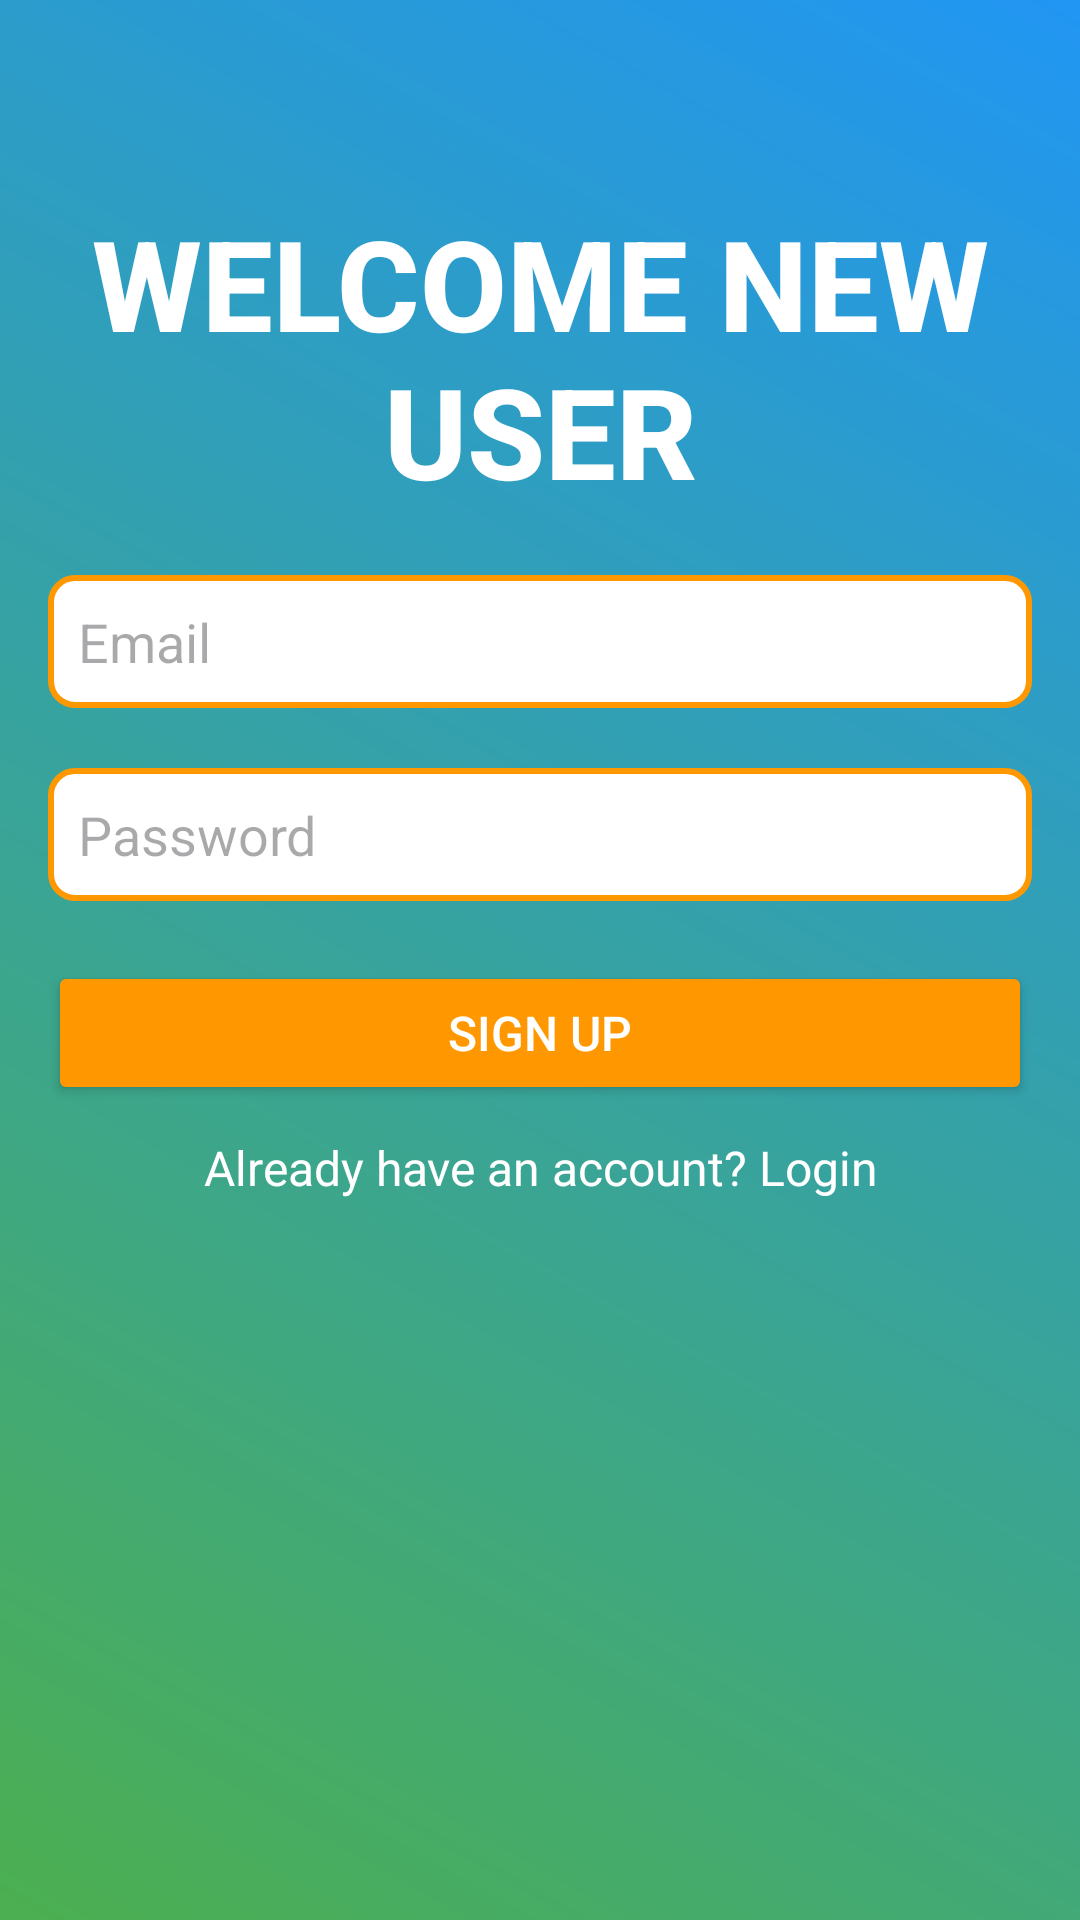

This screen was rendered from an Android layout file. Write that file and the resources it references.
<!-- AndroidManifest.xml: application theme Theme.StockView -->
<!-- res/layout/activity_signup.xml -->
<?xml version="1.0" encoding="utf-8"?>
<LinearLayout xmlns:android="http://schemas.android.com/apk/res/android"
    android:layout_width="match_parent"
    android:layout_height="match_parent"
    android:orientation="vertical"
    android:padding="16dp"
    android:background="@drawable/background_gradient">

    
    <TextView
        android:layout_width="match_parent"
        android:layout_height="wrap_content"
        android:gravity="center"
        android:text="WELCOME NEW USER"
        android:fontFamily="sans-serif-medium"
        android:layout_marginTop="50dp"
        android:textColor="#FFFFFF"
        android:textSize="42sp"
        android:textStyle="bold" />

    
    <EditText
        android:id="@+id/emailEditText"
        android:layout_width="match_parent"
        android:layout_height="wrap_content"
        android:layout_marginTop="20dp"
        android:hint="Email"
        android:textColor="#000000"
        android:background="@drawable/edittext_background"
        android:padding="10dp"
        android:inputType="textEmailAddress"/>

    
    <EditText
        android:id="@+id/passwordEditText"
        android:layout_width="match_parent"
        android:layout_height="wrap_content"
        android:layout_marginTop="20dp"
        android:hint="Password"
        android:textColor="#000000"
        android:background="@drawable/edittext_background"
        android:padding="10dp"
        android:inputType="textPassword"/>

    
    <Button
        android:id="@+id/signUpButton"
        android:layout_width="match_parent"
        android:layout_height="wrap_content"
        android:backgroundTint="#FF9800"
        android:layout_marginTop="20dp"
        android:text="Sign Up"
        android:textColor="#FFFFFF"
        android:textSize="16sp"
        android:elevation="4dp"/>

    
    <TextView
        android:id="@+id/loginTextView"
        android:layout_width="match_parent"
        android:layout_height="wrap_content"
        android:textAlignment="center"
        android:layout_marginTop="10dp"
        android:textColor="#FFFFFF"
        android:text="Already have an account? Login"
        android:textSize="16sp"
        android:layout_gravity="center"/>

</LinearLayout>
<!-- resources referenced by this layout -->
<resources>
  <!-- drawable background_gradient (drawable) -->
  <layer-list xmlns:android="http://schemas.android.com/apk/res/android">
      <item>
          <shape>
              <gradient
                  android:startColor="#4CAF50"
                  android:endColor="#2196F3"
                  android:angle="45" />
          </shape>
      </item>
  </layer-list>
  <!-- drawable edittext_background (drawable) -->
  <?xml version="1.0" encoding="utf-8"?>
  <shape xmlns:android="http://schemas.android.com/apk/res/android">
      <solid android:color="#FFFFFF"/>
      <corners android:radius="8dp"/>
      <stroke android:color="#FF9800" android:width="2dp"/>
  </shape>
  <style name="Theme.StockView" parent="Base.Theme.StockView" />
  <style name="Base.Theme.StockView" parent="Theme.Material3.DayNight.NoActionBar">
          
          
      </style>
</resources>
